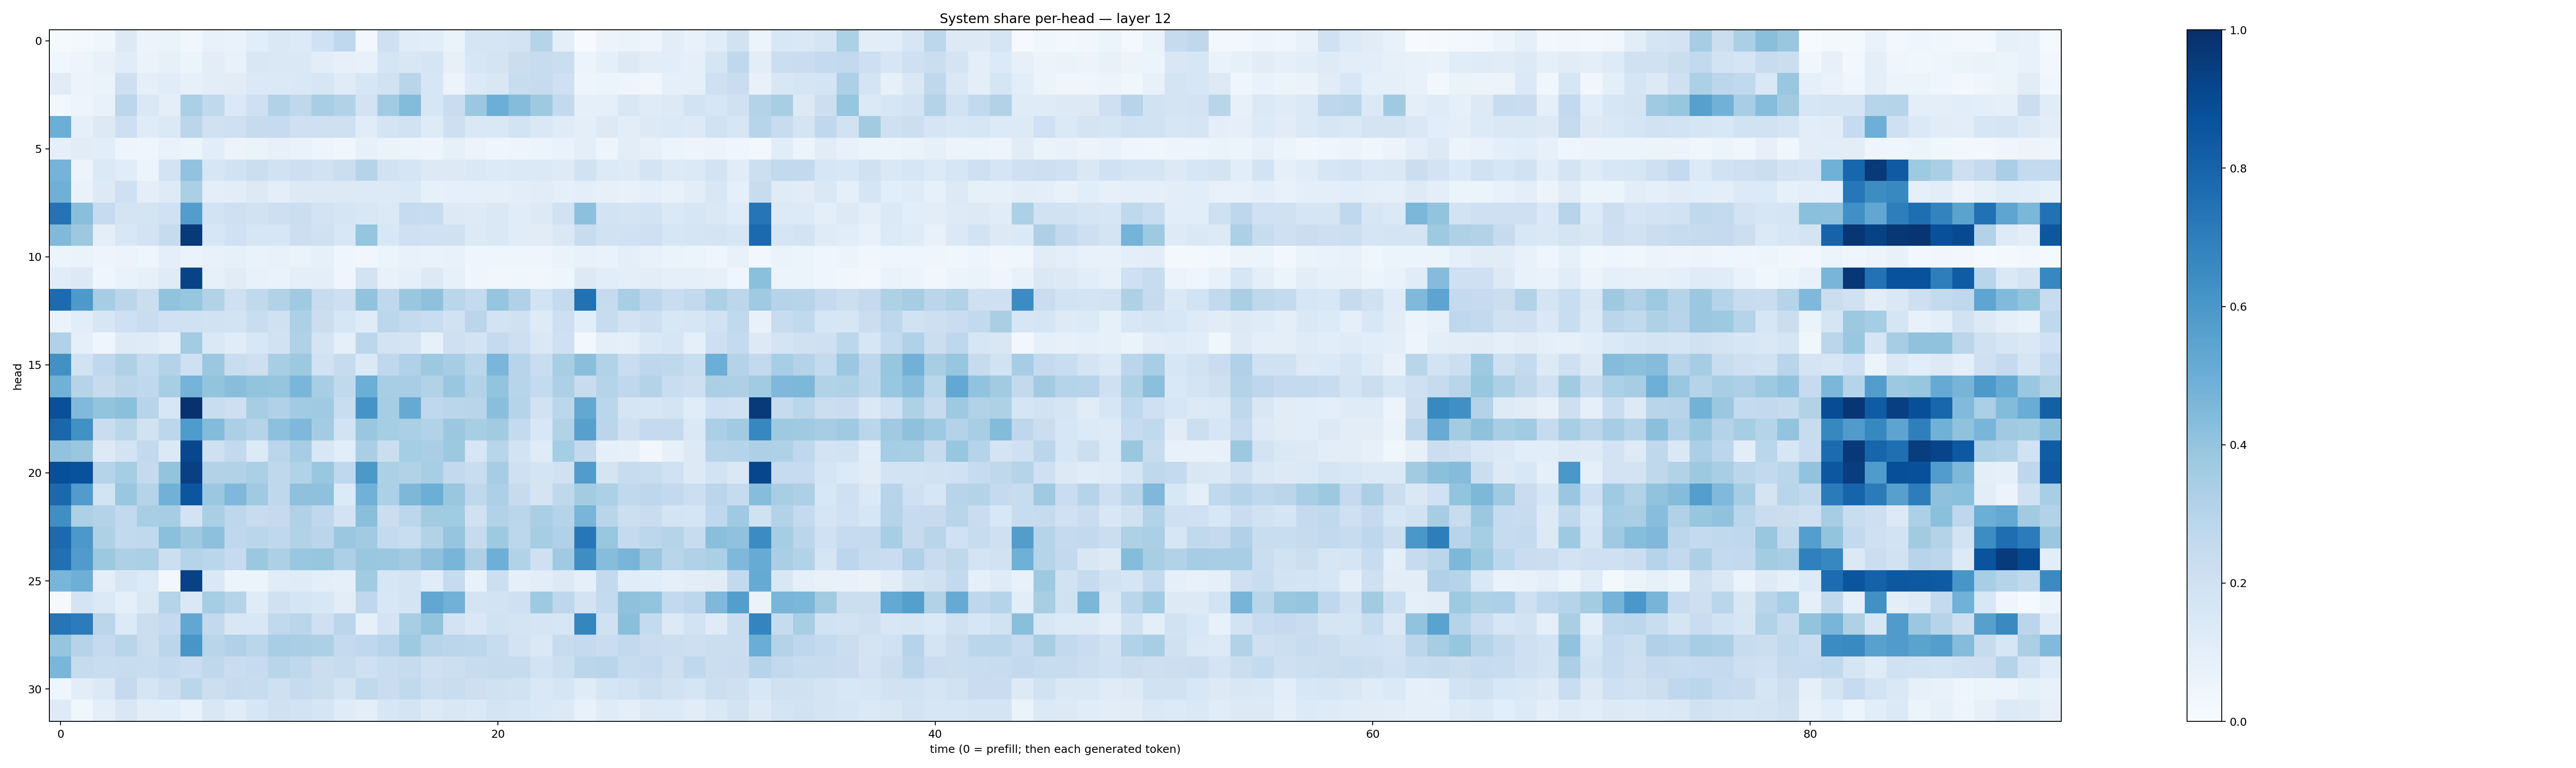

Values plotted in this chart, from the file beside it:
0.015592816, 0.01951401, 0.03728776, 0.1325988, 0.056307543, 0.06401761, 0.031795017, 0.074855395, 0.067534305, 0.107634895, 0.14095269, 0.13313758, 0.20091389, 0.26684293, 0.026814409, 0.20830539, 0.11529703, 0.10557851, 0.06256782, 0.16549389, 0.1695425, 0.183064, 0.29953983, 0.09689126
0.03722, 0.05061, 0.07425, 0.1155, 0.06466, 0.08495, 0.0587, 0.1043, 0.07418, 0.1501, 0.1459, 0.1437, 0.103, 0.07833, 0.07771, 0.168, 0.1494, 0.1654, 0.08191, 0.1603, 0.1774, 0.2259, 0.2364, 0.22
0.1131, 0.05714, 0.06346, 0.2115, 0.08965, 0.114, 0.08248, 0.1045, 0.1117, 0.1391, 0.1372, 0.147, 0.1569, 0.1173, 0.1634, 0.1947, 0.2895, 0.1603, 0.05485, 0.1344, 0.1508, 0.237, 0.2431, 0.2063
0.026, 0.04984, 0.07253, 0.2779, 0.1422, 0.09519, 0.3323, 0.2643, 0.14, 0.2076, 0.316, 0.272, 0.3427, 0.3089, 0.1811, 0.3669, 0.4403, 0.1622, 0.2279, 0.3813, 0.498, 0.4363, 0.3716, 0.2603
0.4967, 0.09283, 0.1304, 0.2112, 0.1181, 0.1376, 0.2823, 0.1974, 0.2089, 0.2454, 0.248, 0.2036, 0.2033, 0.2073, 0.1165, 0.1728, 0.1897, 0.1224, 0.2145, 0.1464, 0.1453, 0.1845, 0.1478, 0.1196
0.08855, 0.111, 0.1062, 0.04804, 0.04383, 0.06983, 0.05203, 0.1058, 0.05857, 0.06346, 0.07839, 0.06806, 0.04997, 0.03609, 0.08123, 0.06548, 0.05446, 0.04711, 0.08241, 0.058, 0.04642, 0.05059, 0.06042, 0.06877
0.4729, 0.05648, 0.1373, 0.1145, 0.05401, 0.1831, 0.4048, 0.1581, 0.1881, 0.2249, 0.1898, 0.2142, 0.188, 0.2241, 0.2994, 0.1881, 0.1666, 0.1299, 0.1302, 0.1475, 0.1344, 0.1404, 0.1375, 0.1231
0.4916, 0.0695, 0.1275, 0.2076, 0.0984, 0.1226, 0.3323, 0.09549, 0.1016, 0.1253, 0.09886, 0.1268, 0.1255, 0.1296, 0.1307, 0.1286, 0.1381, 0.08402, 0.08694, 0.09156, 0.08869, 0.1029, 0.1094, 0.08679
0.741, 0.4223, 0.249, 0.1761, 0.1739, 0.1999, 0.5726, 0.1859, 0.2035, 0.1942, 0.2128, 0.2201, 0.1834, 0.1683, 0.1506, 0.1388, 0.2472, 0.2382, 0.1304, 0.1216, 0.147, 0.1145, 0.1328, 0.189
0.4474, 0.376, 0.09647, 0.1555, 0.1818, 0.2423, 0.9625, 0.1595, 0.2028, 0.1596, 0.1615, 0.2179, 0.1975, 0.154, 0.3959, 0.156, 0.2048, 0.1999, 0.1967, 0.1301, 0.1441, 0.1154, 0.1111, 0.1464
0.05944, 0.06601, 0.04897, 0.05737, 0.04681, 0.09377, 0.06452, 0.07639, 0.08204, 0.0696, 0.07132, 0.0635, 0.08398, 0.04037, 0.03264, 0.05959, 0.07733, 0.06848, 0.07039, 0.04036, 0.04183, 0.04127, 0.04475, 0.06282
0.1156, 0.132, 0.04289, 0.06959, 0.0856, 0.1208, 0.923, 0.08208, 0.1098, 0.07484, 0.06658, 0.09749, 0.09543, 0.04123, 0.1802, 0.07286, 0.09228, 0.1268, 0.08445, 0.04148, 0.0353, 0.03869, 0.03808, 0.04649
0.7732, 0.5914, 0.3504, 0.285, 0.2253, 0.406, 0.3926, 0.3153, 0.2075, 0.2618, 0.3159, 0.3683, 0.2355, 0.2133, 0.4023, 0.2676, 0.3852, 0.412, 0.2865, 0.2548, 0.3955, 0.3199, 0.1859, 0.2547
0.06305, 0.1075, 0.16, 0.2063, 0.2287, 0.2014, 0.1992, 0.1951, 0.1866, 0.2312, 0.1984, 0.3316, 0.2244, 0.1589, 0.121, 0.2784, 0.2578, 0.2326, 0.1922, 0.2838, 0.1863, 0.1962, 0.1242, 0.2116
0.3168, 0.08711, 0.04152, 0.1248, 0.1196, 0.08972, 0.3589, 0.1409, 0.1147, 0.1548, 0.1904, 0.3166, 0.1776, 0.09373, 0.2807, 0.1802, 0.1755, 0.08477, 0.2106, 0.1799, 0.2515, 0.2119, 0.1471, 0.2103
0.6268, 0.193, 0.2692, 0.3239, 0.2553, 0.3078, 0.2061, 0.3797, 0.2323, 0.2129, 0.3412, 0.3758, 0.1883, 0.2426, 0.1376, 0.2665, 0.3168, 0.3776, 0.3512, 0.2883, 0.4639, 0.2965, 0.2297, 0.3425
0.4871, 0.2994, 0.2434, 0.2851, 0.2681, 0.341, 0.4745, 0.4018, 0.4269, 0.3995, 0.3962, 0.4615, 0.3405, 0.2644, 0.4996, 0.3416, 0.3458, 0.3143, 0.3878, 0.3129, 0.4009, 0.2937, 0.2555, 0.3255
0.8757, 0.4485, 0.3986, 0.4215, 0.296, 0.1614, 0.9897, 0.2323, 0.2113, 0.3479, 0.3168, 0.3649, 0.3703, 0.2314, 0.6099, 0.3519, 0.5127, 0.2673, 0.2853, 0.2909, 0.4222, 0.2972, 0.1905, 0.2773
0.7886, 0.6289, 0.2298, 0.2873, 0.1928, 0.2788, 0.5826, 0.4411, 0.3329, 0.2971, 0.4158, 0.4504, 0.3572, 0.1869, 0.3832, 0.3532, 0.3345, 0.3114, 0.3799, 0.3412, 0.3627, 0.2577, 0.1555, 0.3103
0.4037, 0.3885, 0.1273, 0.1831, 0.258, 0.1385, 0.9082, 0.2043, 0.2615, 0.1337, 0.2823, 0.3509, 0.1532, 0.107, 0.3394, 0.2264, 0.3549, 0.3395, 0.3757, 0.1595, 0.2913, 0.1875, 0.1203, 0.3533
0.8823, 0.8745, 0.2991, 0.3521, 0.2507, 0.3997, 0.9339, 0.3089, 0.316, 0.3352, 0.2711, 0.3091, 0.3864, 0.2687, 0.5953, 0.3303, 0.3112, 0.344, 0.2593, 0.2326, 0.3496, 0.2107, 0.1722, 0.1979
0.7797, 0.5764, 0.184, 0.3836, 0.3044, 0.4844, 0.8517, 0.3794, 0.4518, 0.3707, 0.2703, 0.4111, 0.4116, 0.1348, 0.4833, 0.3314, 0.4539, 0.4978, 0.3844, 0.2722, 0.328, 0.2461, 0.1731, 0.2724
0.6366, 0.3283, 0.3061, 0.2586, 0.3401, 0.3492, 0.1823, 0.3377, 0.2739, 0.2351, 0.2526, 0.3192, 0.2667, 0.1827, 0.4257, 0.2209, 0.2808, 0.3604, 0.3645, 0.1985, 0.3147, 0.2858, 0.338, 0.3011
0.7741, 0.5957, 0.324, 0.2597, 0.2651, 0.4196, 0.3717, 0.417, 0.2681, 0.2872, 0.2686, 0.3116, 0.2821, 0.3796, 0.361, 0.2544, 0.2321, 0.3119, 0.3979, 0.2446, 0.3716, 0.28, 0.3485, 0.3187
0.7502, 0.579, 0.3779, 0.3263, 0.3324, 0.2177, 0.3013, 0.2867, 0.2478, 0.38, 0.3271, 0.3848, 0.3927, 0.3257, 0.3854, 0.3798, 0.3617, 0.4114, 0.4662, 0.3268, 0.4952, 0.3134, 0.2037, 0.3679
0.4684, 0.4943, 0.09386, 0.1585, 0.1344, 0.02859, 0.9324, 0.1434, 0.0592, 0.05145, 0.1136, 0.1182, 0.09447, 0.08877, 0.3654, 0.1592, 0.1769, 0.1145, 0.2463, 0.07474, 0.2178, 0.09131, 0.1044, 0.1307
0.0097, 0.1764, 0.1371, 0.09029, 0.1458, 0.302, 0.1418, 0.3525, 0.3044, 0.1203, 0.1976, 0.1695, 0.1536, 0.1034, 0.2695, 0.1558, 0.179, 0.5292, 0.4843, 0.1778, 0.1856, 0.2101, 0.3747, 0.2747
0.7313, 0.707, 0.2836, 0.1348, 0.2255, 0.2502, 0.5294, 0.2595, 0.1493, 0.1533, 0.265, 0.2824, 0.2096, 0.2823, 0.0834, 0.1765, 0.3402, 0.4017, 0.1814, 0.1454, 0.1949, 0.1793, 0.1657, 0.1615
0.397, 0.3028, 0.2528, 0.2904, 0.2197, 0.2816, 0.6049, 0.2896, 0.3194, 0.2886, 0.3453, 0.3365, 0.3257, 0.2517, 0.2694, 0.2959, 0.3719, 0.2942, 0.2851, 0.2782, 0.2406, 0.1818, 0.147, 0.2382
0.4643, 0.2458, 0.2325, 0.2367, 0.2319, 0.2542, 0.2272, 0.2713, 0.2299, 0.2495, 0.2925, 0.2715, 0.2221, 0.2397, 0.2081, 0.2316, 0.2435, 0.2102, 0.2161, 0.2394, 0.2432, 0.2459, 0.1839, 0.2171
0.0465, 0.1016, 0.1385, 0.2502, 0.1689, 0.2145, 0.2847, 0.2149, 0.2444, 0.241, 0.2059, 0.2452, 0.224, 0.1763, 0.2628, 0.2295, 0.2637, 0.2164, 0.2339, 0.2112, 0.1969, 0.1912, 0.1468, 0.1661
0.1222, 0.03546, 0.09377, 0.151, 0.1035, 0.1059, 0.07404, 0.1487, 0.1166, 0.1567, 0.1953, 0.1856, 0.1642, 0.1206, 0.09825, 0.1608, 0.1777, 0.1294, 0.1488, 0.1382, 0.1723, 0.1587, 0.1429, 0.1321
